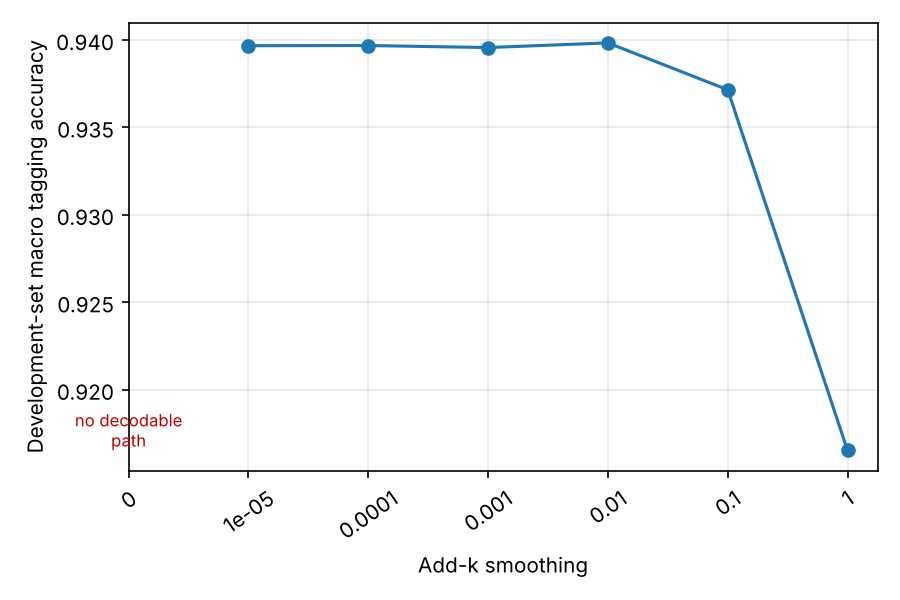

Data behind this chart, as committed beside it:
k, metric, validation_score
0, macro tagging accuracy (mean_sentence_to…, -inf
1e-05, macro tagging accuracy (mean_sentence_to…, 0.9397
0.0001, macro tagging accuracy (mean_sentence_to…, 0.9397
0.001, macro tagging accuracy (mean_sentence_to…, 0.9396
0.01, macro tagging accuracy (mean_sentence_to…, 0.9398
0.1, macro tagging accuracy (mean_sentence_to…, 0.9371
1, macro tagging accuracy (mean_sentence_to…, 0.9165
